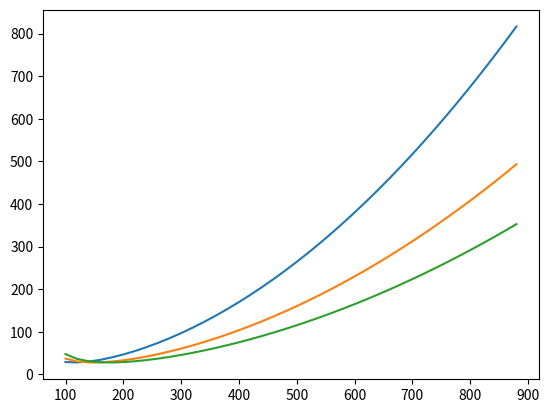
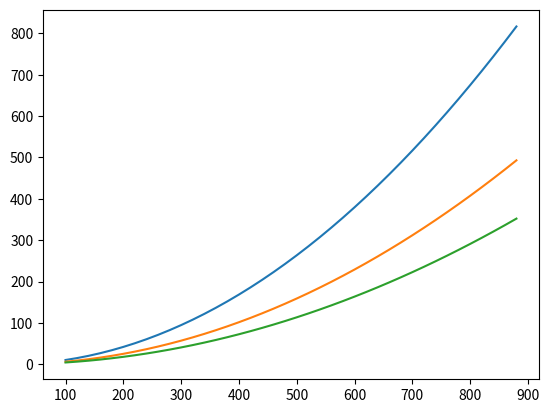
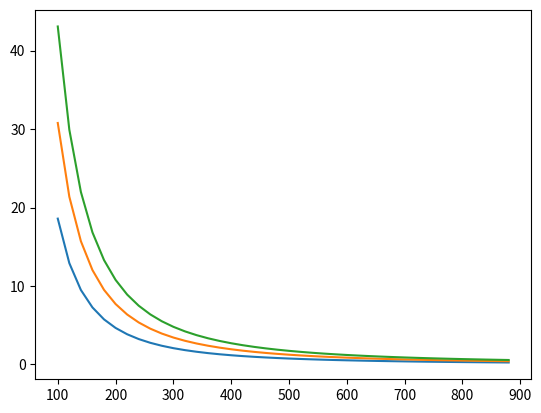

Recreate these plots in Python, in order.
import numpy as np
from matplotlib import pyplot as plt

Cdo = 0.023
K = 0.073
L = 11000/32.2
rho_s = 2.3769e-3
rho_t = 7.0613e-4
rho_plus = 1.7083e-4
h_t = 36089
h_plus = 65617
S = 54

velocity = np.arange(100, 900, 20)
altitude = [10000, 25000, 35000]

def density(alt):
    if alt <=36089:
        return rho_s*np.e**(-alt/29730)
    if alt > 36089 and alt <= 65617:
        return rho_t*np.e**(-(alt-h_t)/20806)
    if alt > 65617:
        return rho_plus*np.e**(-(alt-h_plus)/20770)

d = np.empty([np.size(velocity), 3])

d[:, 0] = np.multiply(.5*Cdo*density(altitude[0])*S, np.power(velocity, 2))+np.divide(2*K*L**2, np.multiply(S*density(altitude[0]), np.power(velocity, 2)))
d[:, 1] = np.multiply(.5*Cdo*density(altitude[1])*S , np.power(velocity, 2))+np.divide(2*K*L**2, np.multiply(S*density(altitude[1]), np.power(velocity, 2)))
d[:, 2] = np.multiply(.5*Cdo*density(altitude[2])*S , np.power(velocity, 2))+np.divide(2*K*L**2, np.multiply(S*density(altitude[2]), np.power(velocity, 2)))

plt.plot(velocity, d)

plt.figure()

d_p = np.empty([np.size(velocity), 3])
d_p[:, 0] = np.multiply(.5*Cdo*density(altitude[0])*S, np.power(velocity, 2))
d_p[:, 1] = np.multiply(.5*Cdo*density(altitude[1])*S, np.power(velocity, 2))
d_p[:, 2] = np.multiply(.5*Cdo*density(altitude[2])*S, np.power(velocity, 2))

plt.plot(velocity, d_p)

plt.figure()
d_i = np.empty([np.size(velocity), 3])
d_i[:, 0] = np.divide(2*K*L**2, np.multiply(density(altitude[0])*S, np.power(velocity, 2)))
d_i[:, 1] = np.divide(2*K*L**2, np.multiply(density(altitude[1])*S, np.power(velocity, 2)))
d_i[:, 2] = np.divide(2*K*L**2, np.multiply(density(altitude[2])*S, np.power(velocity, 2)))

plt.plot(velocity, d_i)

plt.show()
